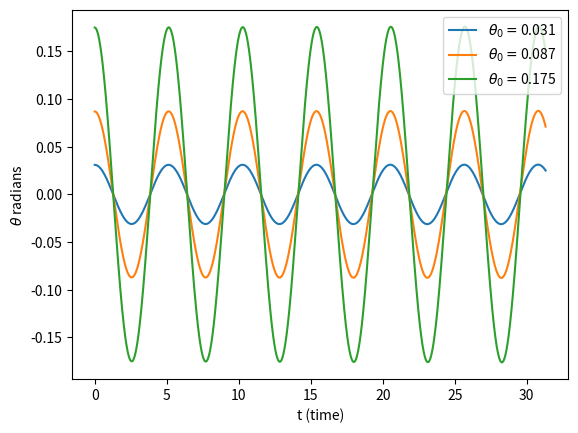

The matplotlib source for this figure:
import math
import numpy as np
import matplotlib.pyplot as plt

#plt.rcParams['text.usetex'] = True
#plt.rcParams.update({'font.size': 8})

m = 1                                # mass          (M)
l = 1                                # length of rod (L)
g = 9.8                              # gravity       (LT^2)
theta0 = 0.1                         # intial angle  
t0 = 0                               # intial time
y0 = 0                               # initial angular velocity
tf = 10                              # time span of stimulation
tau = np.sqrt(l/g)                   # period of oscillation (timescale of the system)
dt = 0.0001                          # set any value as long as it is much smaller than tau
tM = math.floor(tf/dt)               

theta0_ls = [round(np.pi/100,3),round(np.pi/36,3),round(np.pi/18,3)]    # different initial angles

for theta0 in theta0_ls:
    t_ls = np.linspace(t0, tM * dt, tM + 1)
    
    theta_ls = np.zeros(tM+1)
    omega_ls = np.zeros(tM+1)
    
    # initial conditions
    theta_ls[0] = theta0
    omega_ls[0] = 0
    
    # Euler
    for i in range(tM):
        theta_ls[i+1] = theta_ls[i] + dt * omega_ls[i]              # Euler for the first ODE, solve for theta
        omega_ls[i+1] = omega_ls[i] - dt * (3*g/2*l) * np.sin(theta_ls[i])  # Euler for the second ODE, solve for angular velocity
        
    plt.plot(t_ls/tau, theta_ls, label = r"$\theta_0=$" + str(theta0))
    
plt.xlabel("t (time)")
plt.ylabel(r"$\theta$ radians" )
#plt.title(r"Euler Method: $\theta$ vs. $t$")

plt.legend(loc = 'upper right')
#plt.savefig('rod-Euler.pdf')
plt.show()


### time takes to complete one oscilation for large theta0 is longer
#(considering the amptitude)
